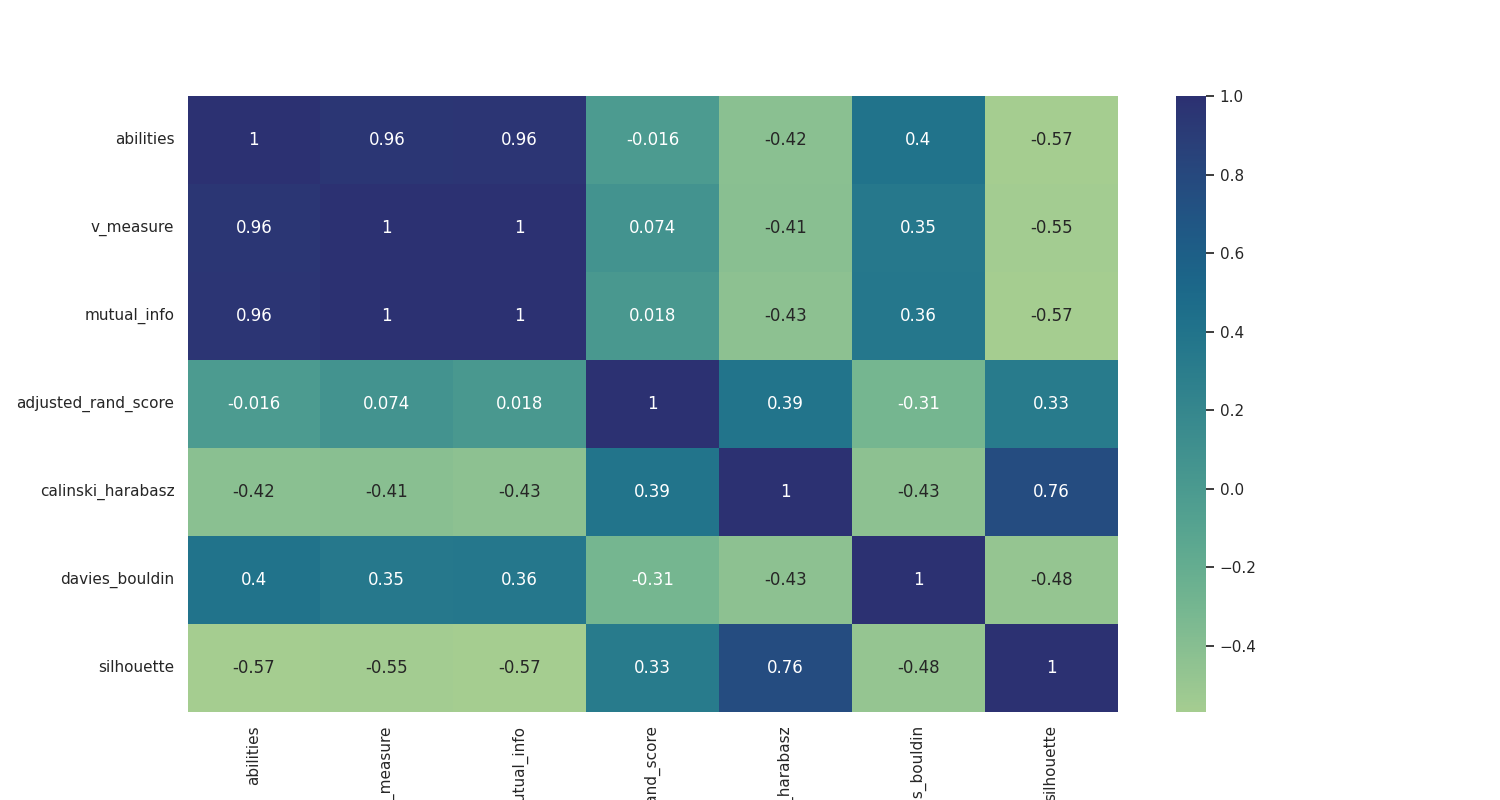

The table this chart was drawn from, first rows:
, abilities, v_measure, mutual_info, adjusted_rand_score, calinski_harabasz, davies_bouldin, silhouette
abilities, 1.0, 0.9571, 0.9583, -0.01616, -0.4203, 0.4046, -0.5693
v_measure, 0.9571, 1.0, 0.9962, 0.07412, -0.4147, 0.3487, -0.5546
mutual_info, 0.9583, 0.9962, 1.0, 0.01841, -0.4337, 0.3595, -0.5687
adjusted_rand_score, -0.01616, 0.07412, 0.01841, 1.0, 0.3933, -0.3051, 0.3255
calinski_harabasz, -0.4203, -0.4147, -0.4337, 0.3933, 1.0, -0.4284, 0.7641
davies_bouldin, 0.4046, 0.3487, 0.3595, -0.3051, -0.4284, 1.0, -0.4824
silhouette, -0.5693, -0.5546, -0.5687, 0.3255, 0.7641, -0.4824, 1.0
